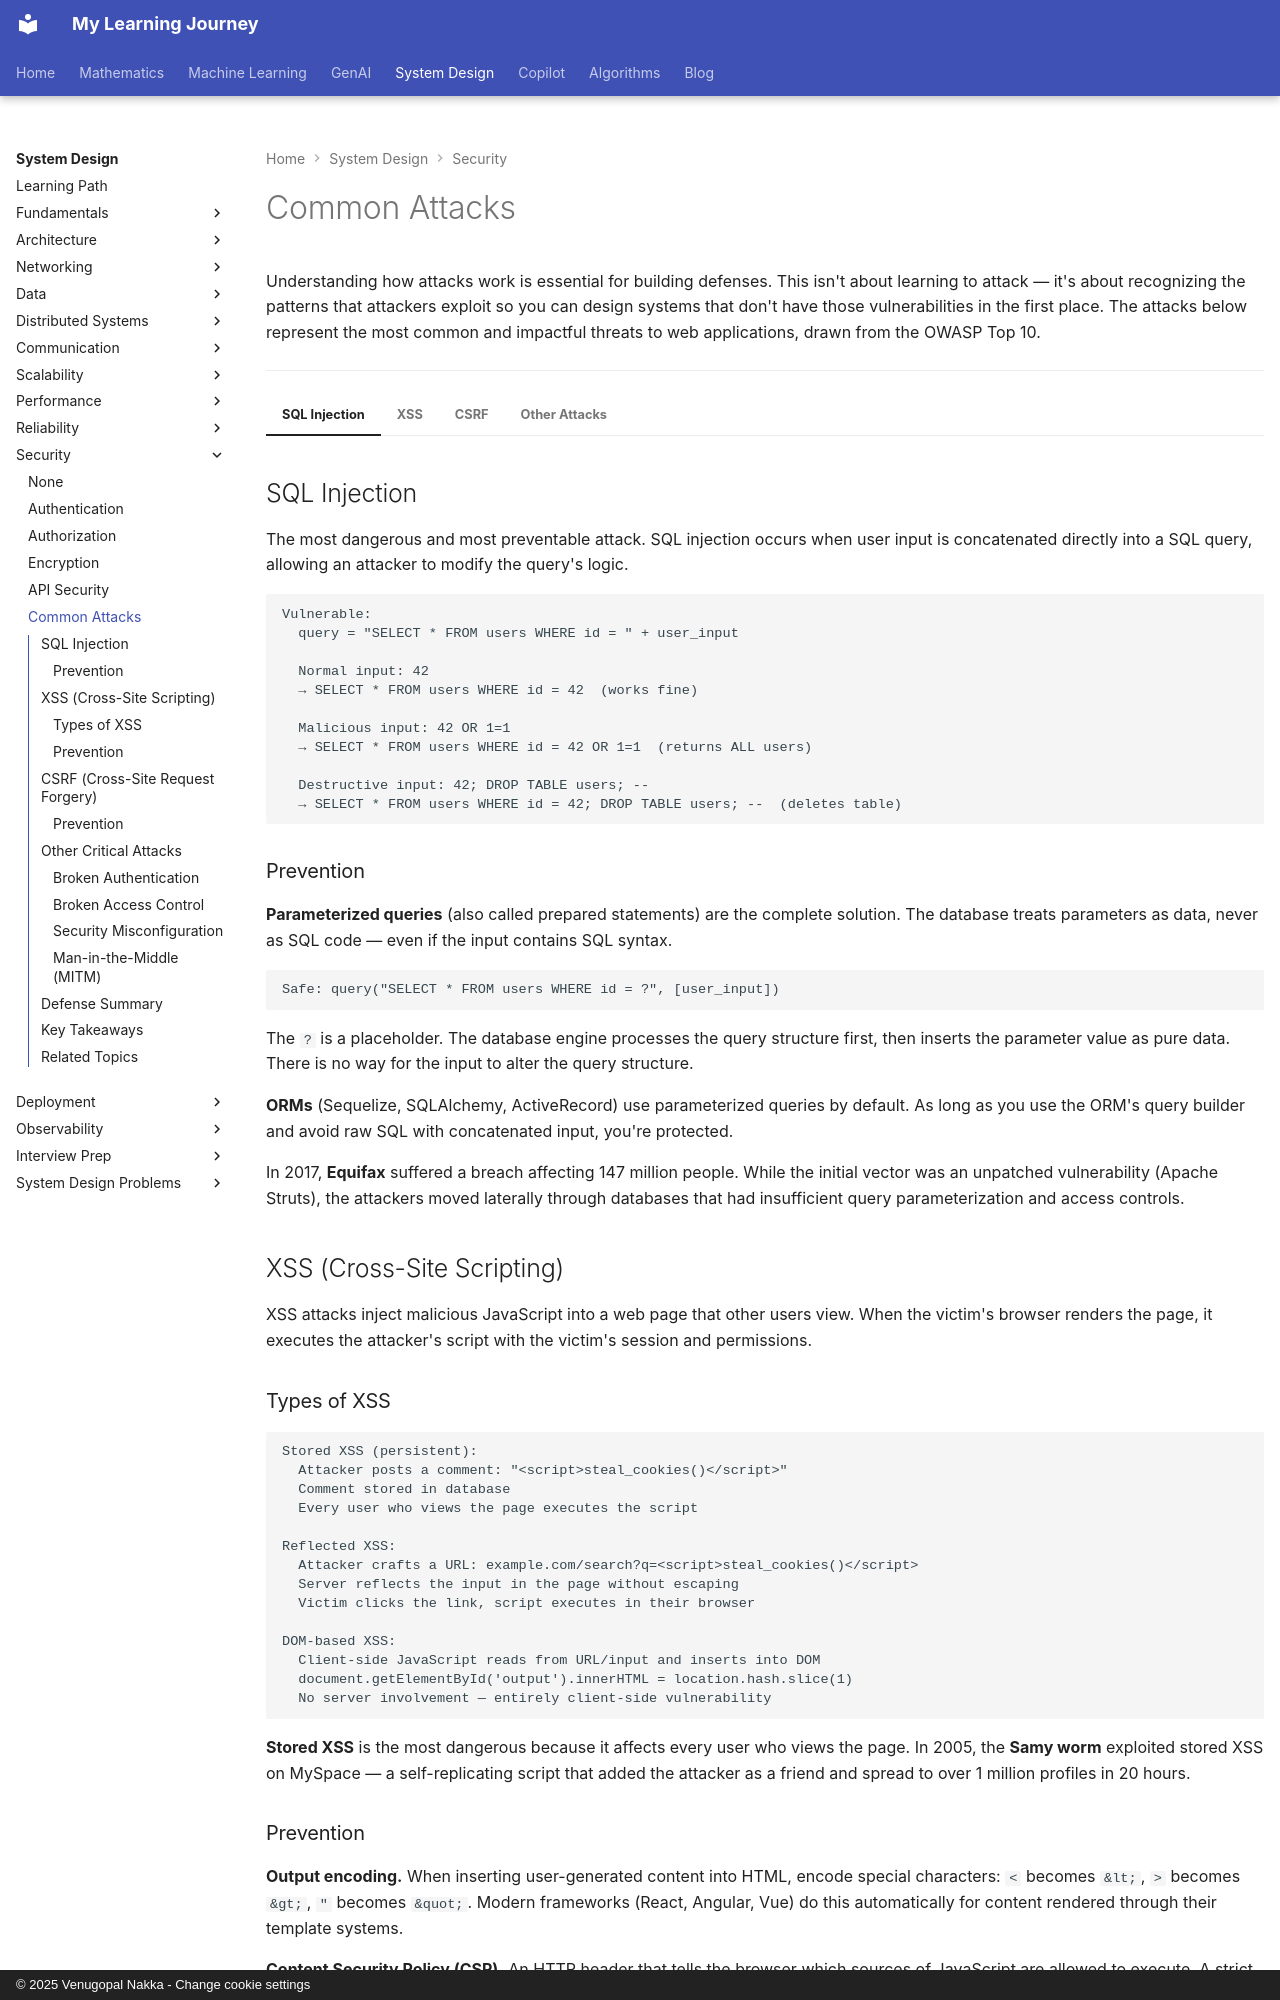

repository: nvgr-GenAI/my-learning · page: system-design/security/common-attacks/index.html · generator: mkdocs · copyright: © 2025 Venugopal Nakka - Change cookie settings

# Common Attacks

Understanding how attacks work is essential for building defenses. This isn't about learning to attack — it's about recognizing the patterns that attackers exploit so you can design systems that don't have those vulnerabilities in the first place. The attacks below represent the most common and impactful threats to web applications, drawn from the OWASP Top 10.

---

=== "SQL Injection"

    ## SQL Injection

    The most dangerous and most preventable attack. SQL injection occurs when user input is concatenated directly into a SQL query, allowing an attacker to modify the query's logic.

    ```
    Vulnerable:
      query = "SELECT * FROM users WHERE id = " + user_input

      Normal input: 42
      → SELECT * FROM users WHERE id = 42  (works fine)

      Malicious input: 42 OR 1=1
      → SELECT * FROM users WHERE id = 42 OR 1=1  (returns ALL users)

      Destructive input: 42; DROP TABLE users; --
      → SELECT * FROM users WHERE id = 42; DROP TABLE users; --  (deletes table)
    ```

    ### Prevention

    **Parameterized queries** (also called prepared statements) are the complete solution. The database treats parameters as data, never as SQL code — even if the input contains SQL syntax.

    ```
    Safe: query("SELECT * FROM users WHERE id = ?", [user_input])
    ```

    The `?` is a placeholder. The database engine processes the query structure first, then inserts the parameter value as pure data. There is no way for the input to alter the query structure.

    **ORMs** (Sequelize, SQLAlchemy, ActiveRecord) use parameterized queries by default. As long as you use the ORM's query builder and avoid raw SQL with concatenated input, you're protected.

    In 2017, **Equifax** suffered a breach affecting 147 million people. While the initial vector was an unpatched vulnerability (Apache Struts), the attackers moved laterally through databases that had insufficient query parameterization and access controls.

=== "XSS"

    ## XSS (Cross-Site Scripting)

    XSS attacks inject malicious JavaScript into a web page that other users view. When the victim's browser renders the page, it executes the attacker's script with the victim's session and permissions.

    ### Types of XSS

    ```
    Stored XSS (persistent):
      Attacker posts a comment: "<script>steal_cookies()</script>"
      Comment stored in database
      Every user who views the page executes the script

    Reflected XSS:
      Attacker crafts a URL: example.com/search?q=<script>steal_cookies()</script>
      Server reflects the input in the page without escaping
      Victim clicks the link, script executes in their browser

    DOM-based XSS:
      Client-side JavaScript reads from URL/input and inserts into DOM
      document.getElementById('output').innerHTML = location.hash.slice(1)
      No server involvement — entirely client-side vulnerability
    ```

    **Stored XSS** is the most dangerous because it affects every user who views the page. In 2005, the **Samy worm** exploited stored XSS on MySpace — a self-replicating script that added the attacker as a friend and spread to over 1 million profiles in 20 hours.

    ### Prevention

    **Output encoding.** When inserting user-generated content into HTML, encode special characters: `<` becomes `&lt;`, `>` becomes `&gt;`, `"` becomes `&quot;`. Modern frameworks (React, Angular, Vue) do this automatically for content rendered through their template systems.
